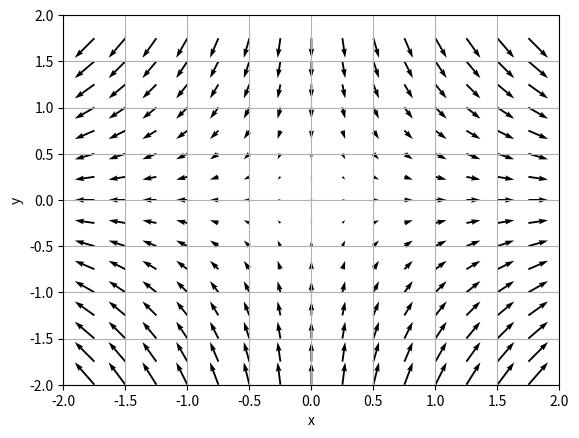

This chart was generated by the following Python code:
# 梯度场Gradient Field
import numpy as np
import matplotlib.pyplot as plt


def f(x, y):
    return x ** 2 - y ** 2


def grad_x(f, x, y):
    h = 1e-4
    return (f(x + h / 2, y) - f(x - h / 2, y)) / h


def grad_y(f, x, y):
    h = 1e-4
    return (f(x, y + h / 2) - f(x, y - h / 2)) / h


def numerical_gradient(f, P):
    grad = np.zeros_like(P)
    for i in range(P[0].size):
        grad[0][i] = grad_x(f, P[0][i], P[1][i])
        grad[1][i] = grad_y(f, P[0][i], P[1][i])
    return grad


x = np.arange(-2, 2, 0.25)
y = np.arange(-2, 2, 0.25)

X, Y = np.meshgrid(x, y)
X = X.flatten()
Y = Y.flatten()

grad = numerical_gradient(f, np.array([X, Y]))

plt.quiver(X, Y, grad[0], grad[1])  # grad[0]是一个1*X.size的数组
plt.xlim([-2, 2])
plt.ylim([-2, 2])
plt.xlabel('x')
plt.ylabel('y')
plt.grid()
plt.show()
